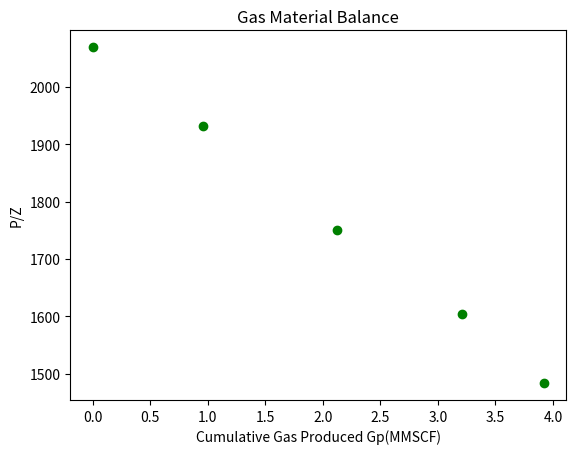

Recreate this plot in Python. (Note: this script raises an exception after producing the figure.)
#!/usr/bin/env python
# coding: utf-8

# In[4]:


import numpy as np
import matplotlib.pyplot as plt
import pandas as pd


# In[32]:


df=pd.DataFrame({'Time(years)':[0.0,0.5,1,1.5,2.0], 'Reservoir Pressure(psia)':[1798,1680,1540,1428,1335],
                 'Z':[0.869,0.870,0.880,0.890,.900],'Cumulative Gas Produced Gp(MMSCF)':[0.00,0.96,2.12,3.21,3.92]})
df


# In[6]:


df['P/Z']=df['Reservoir Pressure(psia)']/df['Z']
df


# In[26]:


x=df['Cumulative Gas Produced Gp(MMSCF)']
y=df['P/Z']
plt.scatter(x,y,marker='o', color='green')
plt.xlabel('Cumulative Gas Produced Gp(MMSCF)')
plt.ylabel('P/Z')
plt.title('Gas Material Balance')


# In[8]:


model= np.polyfit(x,y, 1)
model


# In[9]:


PZZ = np.arange(2070.38439919,0,-1)
GPP = (PZZ-2070.38439919)/-148.2874553


# In[10]:


Df=pd.DataFrame({'Cumulative Gas Produced Gp(MMMSCF)':GPP, "P/Z": PZZ})
Df


# In[11]:


Df['P/Z']


# In[21]:


Initial_gas_in_place=(0-2070.38439919)/-148.2874553
Initial_gas_in_place
G=Initial_gas_in_place
G


# In[31]:


plt.style.use('seaborn-whitegrid')
plt.figure(figsize=(10,7))
plt.plot(Df['Cumulative Gas Produced Gp(MMMSCF)'][1:700], Df['P/Z'][1:700])
plt.plot(Df['Cumulative Gas Produced Gp(MMMSCF)'][700:2071], Df['P/Z'][700:2071], ls='-.')
plt.scatter(x,y,marker = 'o',color = 'green',label = "Gas Produced Gp")
plt.scatter(G,5, label = "Initial Gas in Place G")
plt.xlim(0,18)
plt.ylim(1,2200)
plt.axvspan(0,4,alpha=0.5,label='Production History', color='aquamarine')
plt.xlabel("Cumulative Gas Production 'Gp' (MMMSCF)")
plt.ylabel("P/Z")
plt.title("Gas Material Balance")
plt.legend(loc='upper right')
plt.show()
print("The Gas Initially in place is",G,"MMMSCF")

